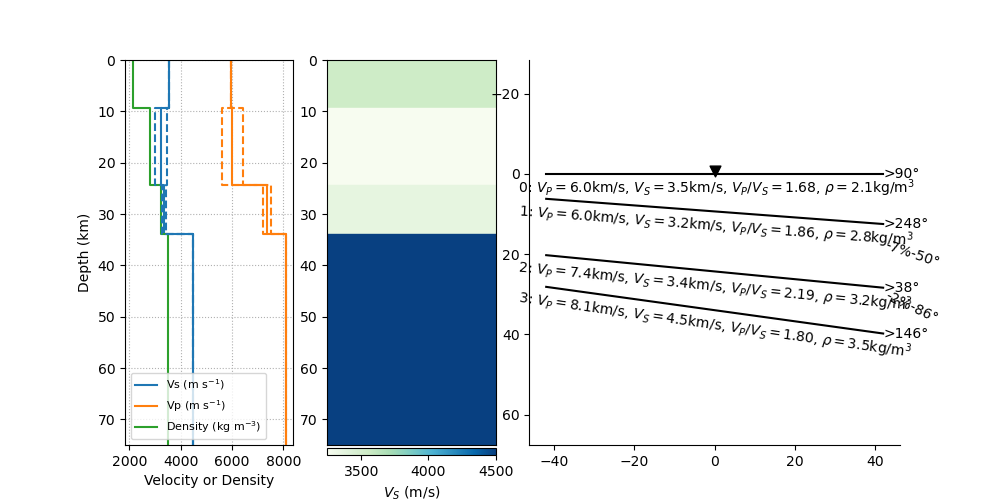

Data behind this chart, as committed beside it:
thickn, rho, vp, vs, dip, strike, plunge, trend, ani
9354, 2132, 5964, 3545, 0.0, 0.0, 0.0, 0.0, 0.0
14954, 2799, 6022, 3246, 4.288, 158.4, 18.66, 50.03, 6.966
9658, 3224, 7378, 3367, 5.539, 308, 25.12, 85.7, 2.142
0.0, 3500, 8100, 4500, 7.961, 55.53, 0.0, 0.0, 0.0
